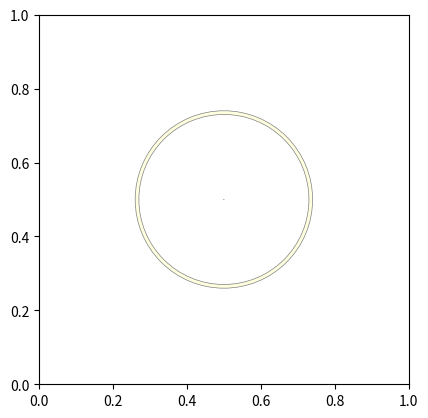

The matplotlib source for this figure:
import matplotlib.pyplot as plt
import numpy as np

figure, axes = plt.subplots()
# 同心圆
# radiuses = list(np.arange(0.0, 0.31, 0.01))
# radiuses.reverse()
# radiuses.append(0.001)
# for radius in radiuses:
#     facecolor = 'lightblue'
#     if radius == 0.24:
#         facecolor = 'lightyellow'
#     colored_circle = plt.Circle((0.5, 0.5), radius=radius, facecolor=facecolor, edgecolor='grey', linewidth=0.5)
#     axes.add_artist(colored_circle)
# axes.set_aspect(1)
# plt.show()

# 圆环
axes.add_artist(plt.Circle((0.5, 0.5), radius=0.24, facecolor='lightyellow', edgecolor='grey', linewidth=0.5))
axes.add_artist(plt.Circle((0.5, 0.5), radius=0.23, facecolor='white', edgecolor='grey', linewidth=0.5))

# axes.add_artist(plt.Circle((0.5, 0.5), radius=0.3, facecolor='lightblue', edgecolor='grey', linewidth=0.5))
axes.add_artist(plt.Circle((0.5, 0.5), radius=0.001, facecolor='black', edgecolor='black', linewidth=0.01))
axes.set_aspect(1)
plt.show()

# 柱状图
# x = np.arange(0.0, 0.305, 0.003)
# heights = [2 * np.pi * r for r in x]
# width=0.003
# axes.bar(x, heights, width=width, facecolor='lightblue', edgecolor='grey', linewidth=0.5, align='edge')

# axes.plot(x, heights, color='black', linewidth=1)

# # 隐藏Y轴
# frame = plt.gca()
# frame.axes.get_yaxis().set_visible(False)
# # 关闭坐标刻度
# axes.set_xticklabels([])

# plt.legend()
# plt.show()
